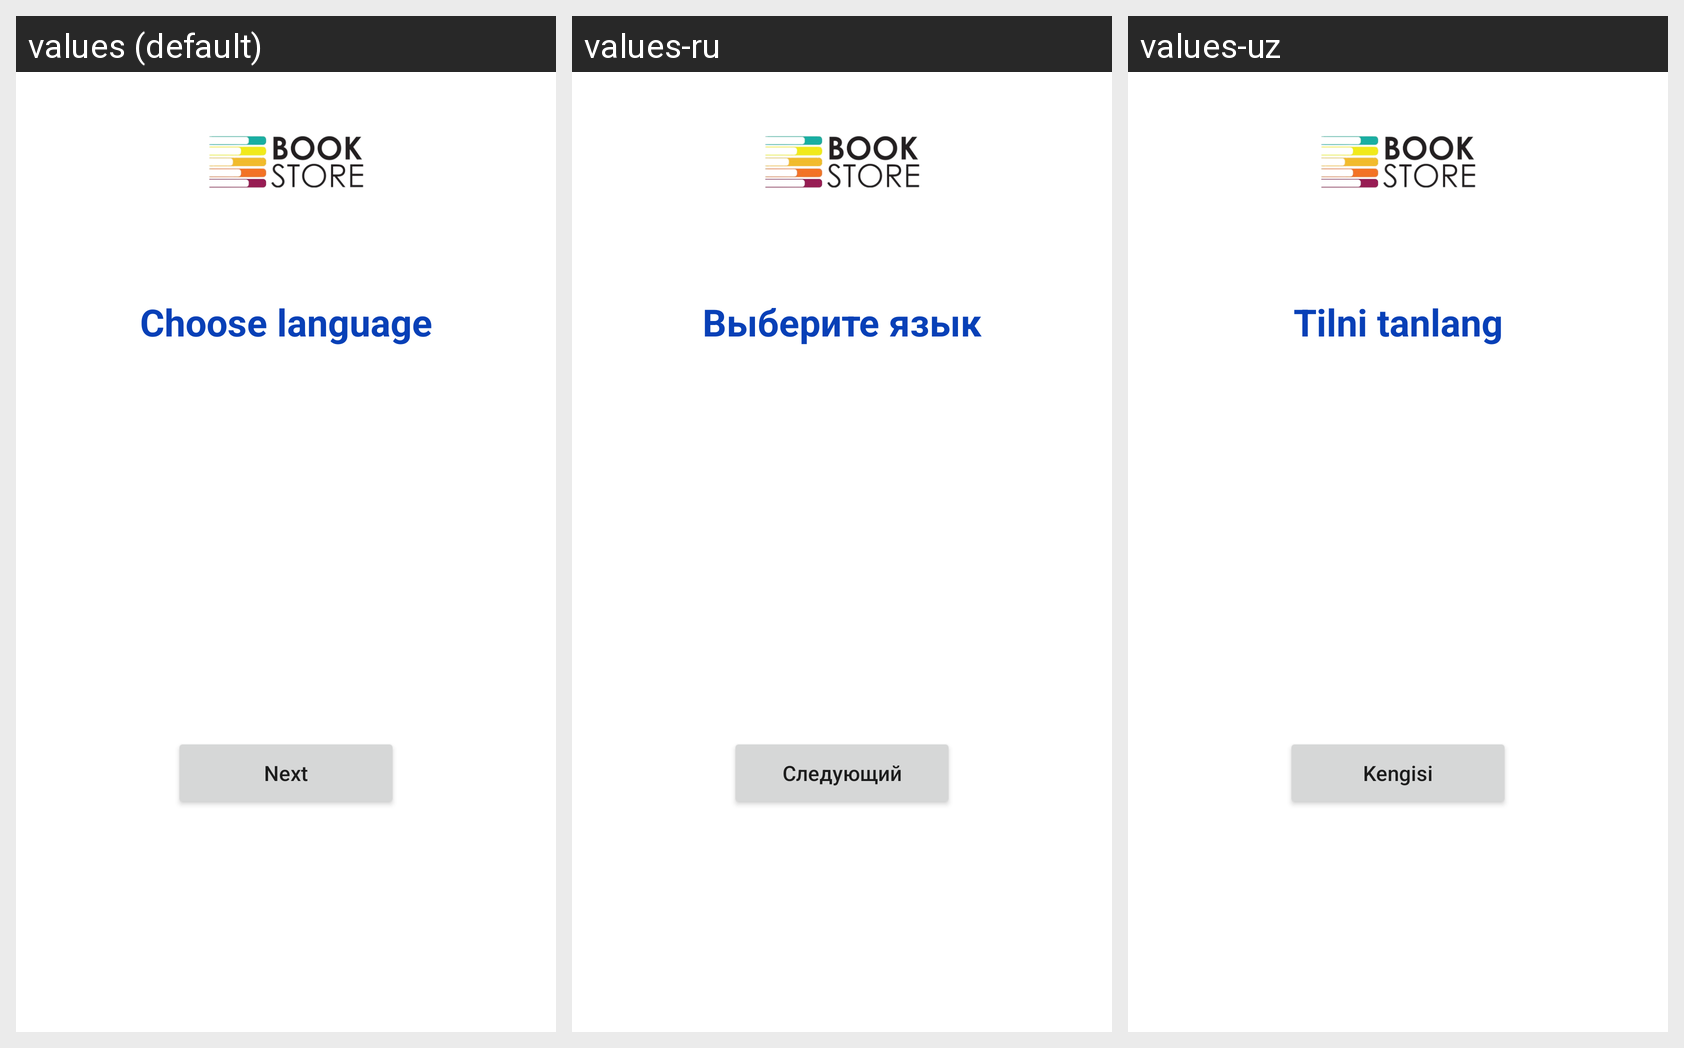

The Android screen above is rendered under several locales of the same app. Produce the string resources it draws, with the default and per-locale values.
Android screen res/layout/activity_language.xml rendered under 3 locales, left to right: values (default), values-ru, values-uz. Device: Nexus 5 (rendered at 1080×1920; each locale shown at half size, 540×960, under a caption strip naming it); theme Theme.BookStore.
Strings drawn on this screen, with the default value and each locale's value (text and hints the layout hard-codes, and strings that could not be matched under every locale, appear in the picture but are not listed):

choose_language
  values: Choose language
  values-ru: Выберите язык
  values-uz: Tilni tanlang

next
  values: Next
  values-ru: Следующий
  values-uz: Kengisi
